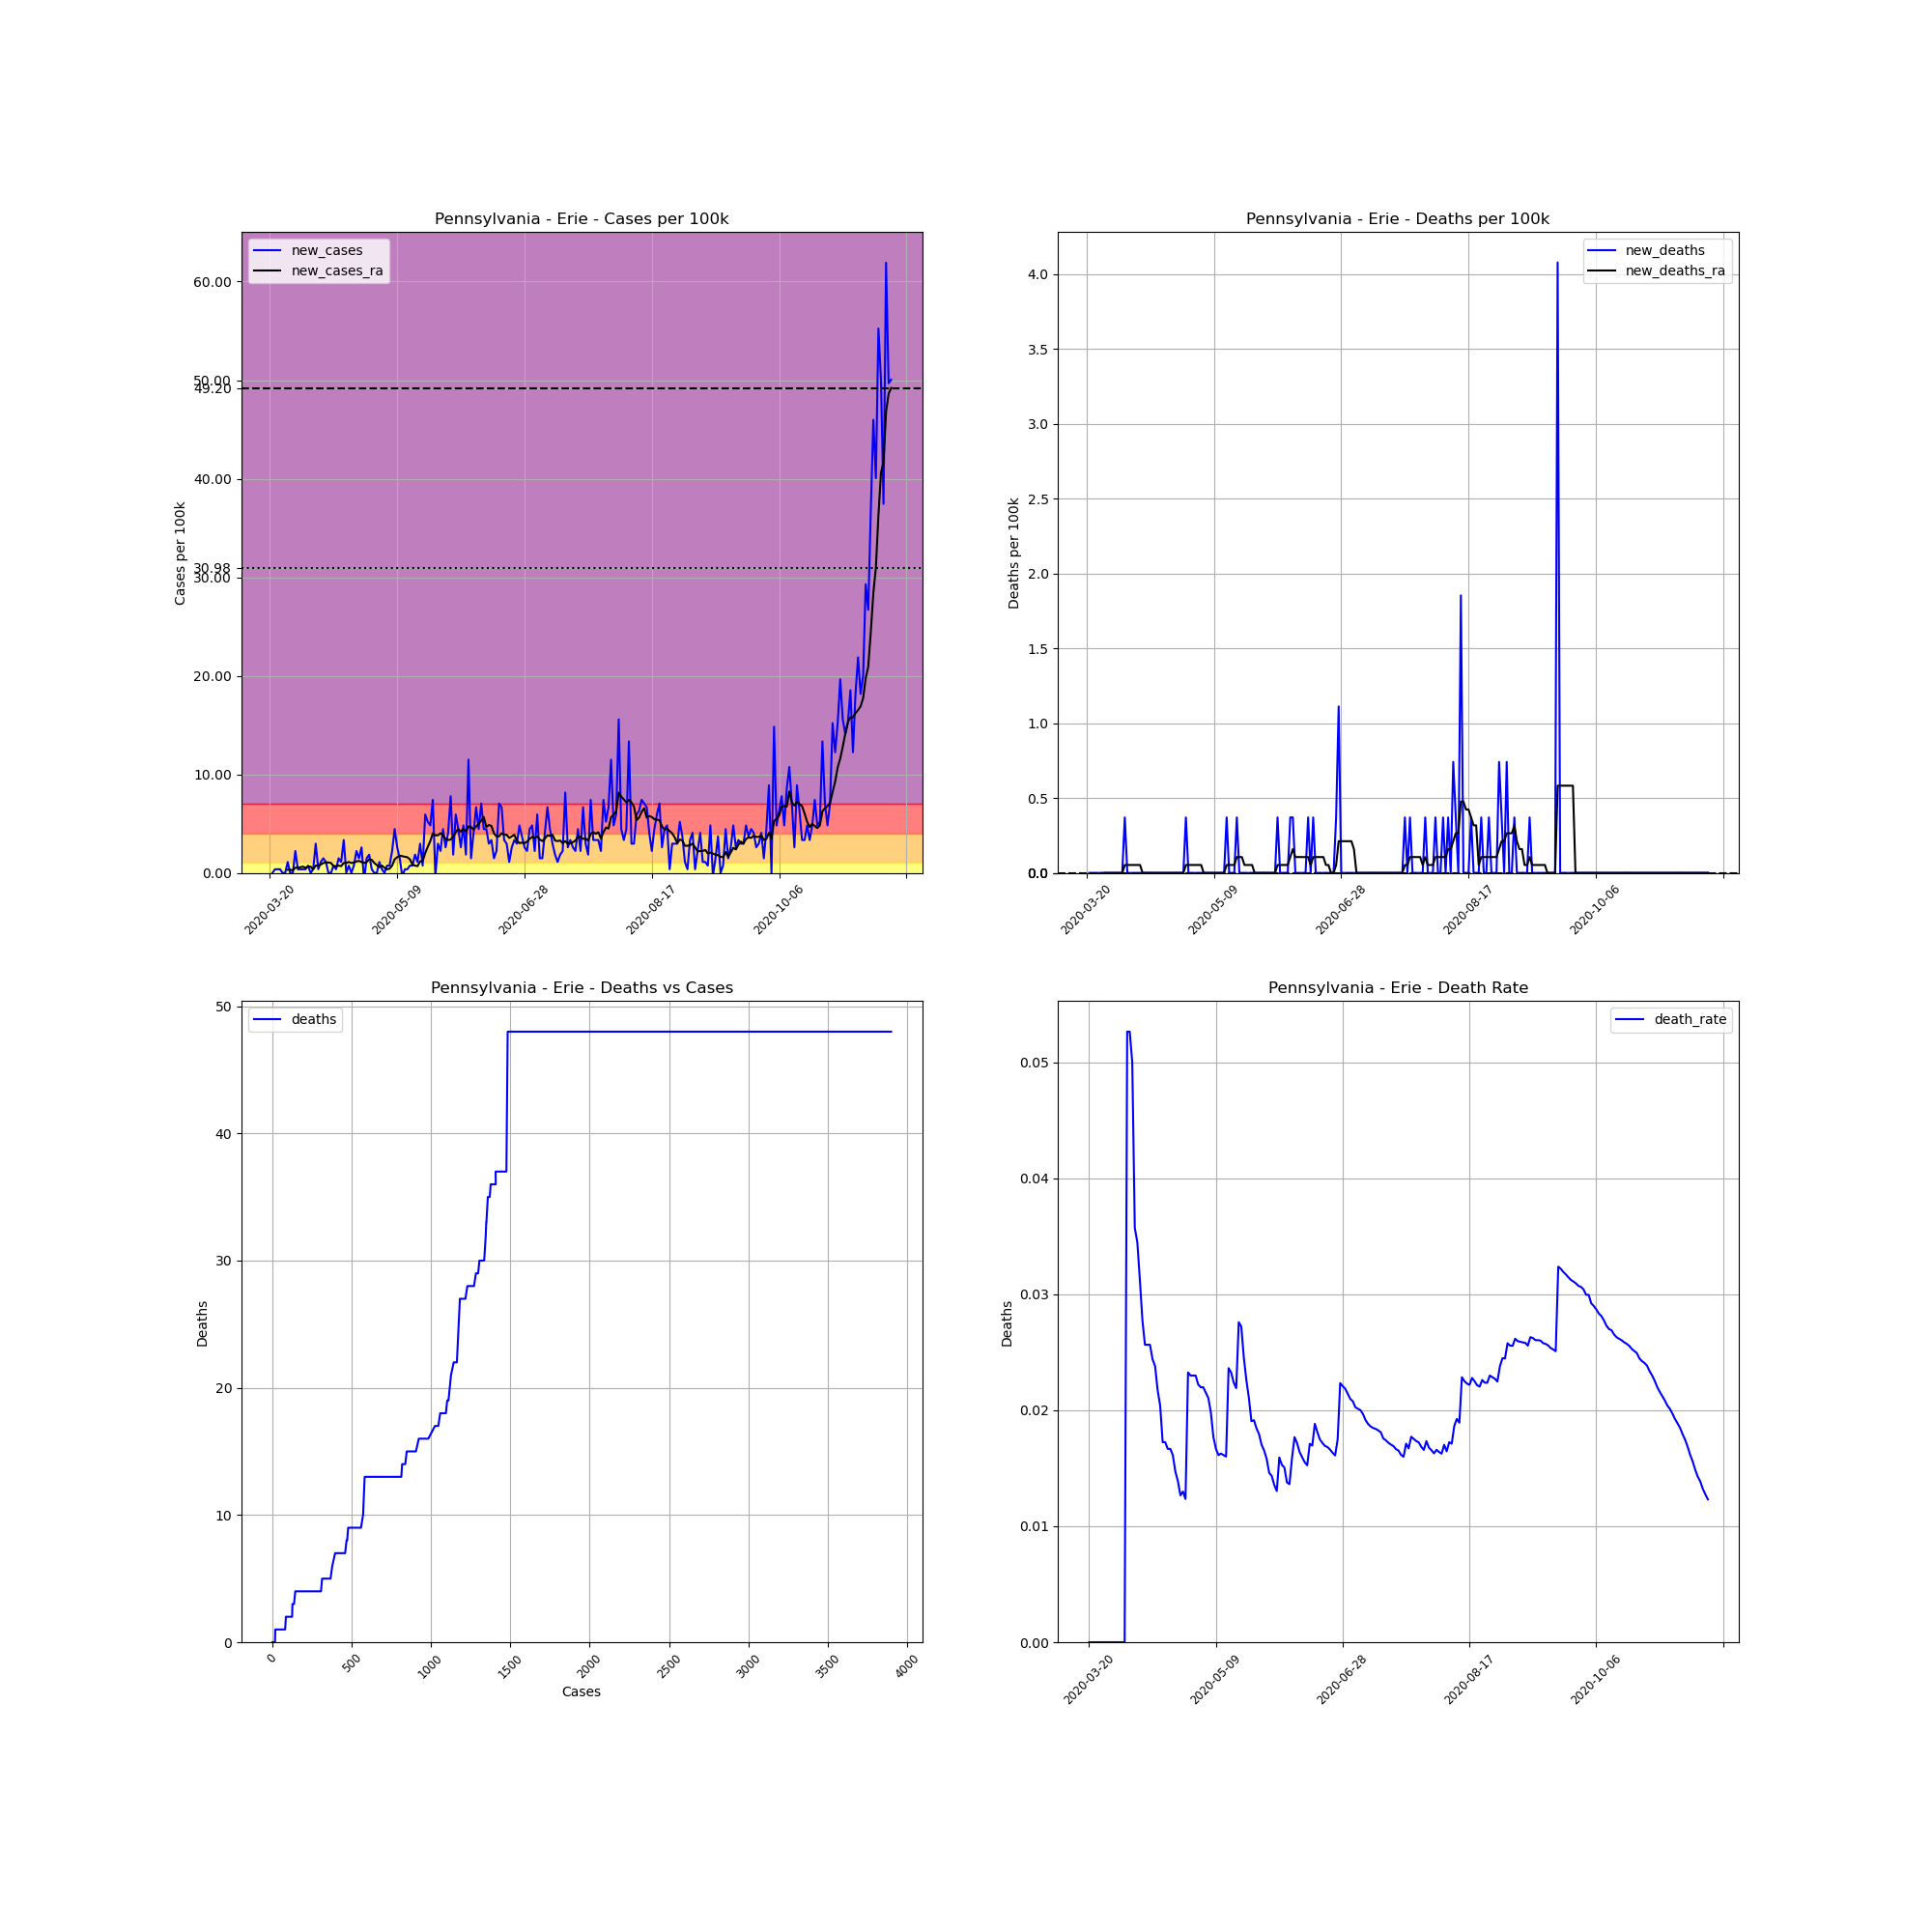

Values plotted in this chart, from the file beside it:
, date, county, state, fips, cases, deaths, COUNTY, STNAME, CTYNAME, POPESTIMATE2019, cases_per_100k, deaths_per_100k, death_rate, new_cases, new_deaths, new_cases_ra, new_deaths_ra
214066, 2020-03-20, Erie, Pennsylvania, 42049, 1, 0, 49, Pennsylvania, Erie, 269728, 0.3707, 0.0, 0.0, , , , 
214067, 2020-03-21, Erie, Pennsylvania, 42049, 1, 0, 49, Pennsylvania, Erie, 269728, 0.3707, 0.0, 0.0, 0.0, 0.0, , 
214068, 2020-03-22, Erie, Pennsylvania, 42049, 2, 0, 49, Pennsylvania, Erie, 269728, 0.7415, 0.0, 0.0, 0.3707, 0.0, , 
214069, 2020-03-23, Erie, Pennsylvania, 42049, 3, 0, 49, Pennsylvania, Erie, 269728, 1.112, 0.0, 0.0, 0.3707, 0.0, , 
214070, 2020-03-24, Erie, Pennsylvania, 42049, 4, 0, 49, Pennsylvania, Erie, 269728, 1.483, 0.0, 0.0, 0.3707, 0.0, , 
214071, 2020-03-25, Erie, Pennsylvania, 42049, 4, 0, 49, Pennsylvania, Erie, 269728, 1.483, 0.0, 0.0, 0.0, 0.0, , 
214072, 2020-03-26, Erie, Pennsylvania, 42049, 4, 0, 49, Pennsylvania, Erie, 269728, 1.483, 0.0, 0.0, 0.0, 0.0, , 
214073, 2020-03-27, Erie, Pennsylvania, 42049, 7, 0, 49, Pennsylvania, Erie, 269728, 2.595, 0.0, 0.0, 1.112, 0.0, 0.3178, 0.0
214074, 2020-03-28, Erie, Pennsylvania, 42049, 7, 0, 49, Pennsylvania, Erie, 269728, 2.595, 0.0, 0.0, 0.0, 0.0, 0.3178, 0.0
214075, 2020-03-29, Erie, Pennsylvania, 42049, 7, 0, 49, Pennsylvania, Erie, 269728, 2.595, 0.0, 0.0, 0.0, 0.0, 0.2648, 0.0
214076, 2020-03-30, Erie, Pennsylvania, 42049, 13, 0, 49, Pennsylvania, Erie, 269728, 4.82, 0.0, 0.0, 2.224, 0.0, 0.5296, 0.0
214077, 2020-03-31, Erie, Pennsylvania, 42049, 14, 0, 49, Pennsylvania, Erie, 269728, 5.19, 0.0, 0.0, 0.3707, 0.0, 0.5296, 0.0
214078, 2020-04-01, Erie, Pennsylvania, 42049, 15, 0, 49, Pennsylvania, Erie, 269728, 5.561, 0.0, 0.0, 0.3707, 0.0, 0.5826, 0.0
214079, 2020-04-02, Erie, Pennsylvania, 42049, 16, 0, 49, Pennsylvania, Erie, 269728, 5.932, 0.0, 0.0, 0.3707, 0.0, 0.6356, 0.0
214080, 2020-04-03, Erie, Pennsylvania, 42049, 17, 0, 49, Pennsylvania, Erie, 269728, 6.303, 0.0, 0.0, 0.3707, 0.0, 0.5296, 0.0
214081, 2020-04-04, Erie, Pennsylvania, 42049, 19, 1, 49, Pennsylvania, Erie, 269728, 7.044, 0.3707, 0.05263, 0.7415, 0.3707, 0.6356, 0.05296
214082, 2020-04-05, Erie, Pennsylvania, 42049, 19, 1, 49, Pennsylvania, Erie, 269728, 7.044, 0.3707, 0.05263, 0.0, 0.0, 0.6356, 0.05296
214083, 2020-04-06, Erie, Pennsylvania, 42049, 20, 1, 49, Pennsylvania, Erie, 269728, 7.415, 0.3707, 0.05, 0.3707, 0.0, 0.3707, 0.05296
214084, 2020-04-07, Erie, Pennsylvania, 42049, 28, 1, 49, Pennsylvania, Erie, 269728, 10.38, 0.3707, 0.03571, 2.966, 0.0, 0.7415, 0.05296
214085, 2020-04-08, Erie, Pennsylvania, 42049, 29, 1, 49, Pennsylvania, Erie, 269728, 10.75, 0.3707, 0.03448, 0.3707, 0.0, 0.7415, 0.05296
214086, 2020-04-09, Erie, Pennsylvania, 42049, 32, 1, 49, Pennsylvania, Erie, 269728, 11.86, 0.3707, 0.03125, 1.112, 0.0, 0.8474, 0.05296
214087, 2020-04-10, Erie, Pennsylvania, 42049, 36, 1, 49, Pennsylvania, Erie, 269728, 13.35, 0.3707, 0.02778, 1.483, 0.0, 1.006, 0.05296
214088, 2020-04-11, Erie, Pennsylvania, 42049, 39, 1, 49, Pennsylvania, Erie, 269728, 14.46, 0.3707, 0.02564, 1.112, 0.0, 1.059, 0.0
214089, 2020-04-12, Erie, Pennsylvania, 42049, 39, 1, 49, Pennsylvania, Erie, 269728, 14.46, 0.3707, 0.02564, 0.0, 0.0, 1.059, 0.0
214090, 2020-04-13, Erie, Pennsylvania, 42049, 39, 1, 49, Pennsylvania, Erie, 269728, 14.46, 0.3707, 0.02564, 0.0, 0.0, 1.006, 0.0
214091, 2020-04-14, Erie, Pennsylvania, 42049, 41, 1, 49, Pennsylvania, Erie, 269728, 15.2, 0.3707, 0.02439, 0.7415, 0.0, 0.6885, 0.0
214092, 2020-04-15, Erie, Pennsylvania, 42049, 42, 1, 49, Pennsylvania, Erie, 269728, 15.57, 0.3707, 0.02381, 0.3707, 0.0, 0.6885, 0.0
214093, 2020-04-16, Erie, Pennsylvania, 42049, 46, 1, 49, Pennsylvania, Erie, 269728, 17.05, 0.3707, 0.02174, 1.483, 0.0, 0.7415, 0.0
214094, 2020-04-17, Erie, Pennsylvania, 42049, 49, 1, 49, Pennsylvania, Erie, 269728, 18.17, 0.3707, 0.02041, 1.112, 0.0, 0.6885, 0.0
214095, 2020-04-18, Erie, Pennsylvania, 42049, 58, 1, 49, Pennsylvania, Erie, 269728, 21.5, 0.3707, 0.01724, 3.337, 0.0, 1.006, 0.0
214096, 2020-04-19, Erie, Pennsylvania, 42049, 58, 1, 49, Pennsylvania, Erie, 269728, 21.5, 0.3707, 0.01724, 0.0, 0.0, 1.006, 0.0
214097, 2020-04-20, Erie, Pennsylvania, 42049, 60, 1, 49, Pennsylvania, Erie, 269728, 22.24, 0.3707, 0.01667, 0.7415, 0.0, 1.112, 0.0
214098, 2020-04-21, Erie, Pennsylvania, 42049, 60, 1, 49, Pennsylvania, Erie, 269728, 22.24, 0.3707, 0.01667, 0.0, 0.0, 1.006, 0.0
214099, 2020-04-22, Erie, Pennsylvania, 42049, 62, 1, 49, Pennsylvania, Erie, 269728, 22.99, 0.3707, 0.01613, 0.7415, 0.0, 1.059, 0.0
214100, 2020-04-23, Erie, Pennsylvania, 42049, 68, 1, 49, Pennsylvania, Erie, 269728, 25.21, 0.3707, 0.01471, 2.224, 0.0, 1.165, 0.0
214101, 2020-04-24, Erie, Pennsylvania, 42049, 72, 1, 49, Pennsylvania, Erie, 269728, 26.69, 0.3707, 0.01389, 1.483, 0.0, 1.218, 0.0
214102, 2020-04-25, Erie, Pennsylvania, 42049, 79, 1, 49, Pennsylvania, Erie, 269728, 29.29, 0.3707, 0.01266, 2.595, 0.0, 1.112, 0.0
214103, 2020-04-26, Erie, Pennsylvania, 42049, 77, 1, 49, Pennsylvania, Erie, 269728, 28.55, 0.3707, 0.01299, -0.7415, 0.0, 1.006, 0.0
214104, 2020-04-27, Erie, Pennsylvania, 42049, 81, 1, 49, Pennsylvania, Erie, 269728, 30.03, 0.3707, 0.01235, 1.483, 0.0, 1.112, 0.0
214105, 2020-04-28, Erie, Pennsylvania, 42049, 86, 2, 49, Pennsylvania, Erie, 269728, 31.88, 0.7415, 0.02326, 1.854, 0.3707, 1.377, 0.05296
214106, 2020-04-29, Erie, Pennsylvania, 42049, 87, 2, 49, Pennsylvania, Erie, 269728, 32.25, 0.7415, 0.02299, 0.3707, 0.0, 1.324, 0.05296
214107, 2020-04-30, Erie, Pennsylvania, 42049, 87, 2, 49, Pennsylvania, Erie, 269728, 32.25, 0.7415, 0.02299, 0.0, 0.0, 1.006, 0.05296
214108, 2020-05-01, Erie, Pennsylvania, 42049, 87, 2, 49, Pennsylvania, Erie, 269728, 32.25, 0.7415, 0.02299, 0.0, 0.0, 0.7945, 0.05296
214109, 2020-05-02, Erie, Pennsylvania, 42049, 90, 2, 49, Pennsylvania, Erie, 269728, 33.37, 0.7415, 0.02222, 1.112, 0.0, 0.5826, 0.05296
214110, 2020-05-03, Erie, Pennsylvania, 42049, 91, 2, 49, Pennsylvania, Erie, 269728, 33.74, 0.7415, 0.02198, 0.3707, 0.0, 0.7415, 0.05296
214111, 2020-05-04, Erie, Pennsylvania, 42049, 91, 2, 49, Pennsylvania, Erie, 269728, 33.74, 0.7415, 0.02198, 0.0, 0.0, 0.5296, 0.05296
214112, 2020-05-05, Erie, Pennsylvania, 42049, 93, 2, 49, Pennsylvania, Erie, 269728, 34.48, 0.7415, 0.02151, 0.7415, 0.0, 0.3707, 0.0
214113, 2020-05-06, Erie, Pennsylvania, 42049, 95, 2, 49, Pennsylvania, Erie, 269728, 35.22, 0.7415, 0.02105, 0.7415, 0.0, 0.4237, 0.0
214114, 2020-05-07, Erie, Pennsylvania, 42049, 101, 2, 49, Pennsylvania, Erie, 269728, 37.45, 0.7415, 0.0198, 2.224, 0.0, 0.7415, 0.0
214115, 2020-05-08, Erie, Pennsylvania, 42049, 113, 2, 49, Pennsylvania, Erie, 269728, 41.89, 0.7415, 0.0177, 4.449, 0.0, 1.377, 0.0
214116, 2020-05-09, Erie, Pennsylvania, 42049, 120, 2, 49, Pennsylvania, Erie, 269728, 44.49, 0.7415, 0.01667, 2.595, 0.0, 1.589, 0.0
214117, 2020-05-10, Erie, Pennsylvania, 42049, 124, 2, 49, Pennsylvania, Erie, 269728, 45.97, 0.7415, 0.01613, 1.483, 0.0, 1.748, 0.0
214118, 2020-05-11, Erie, Pennsylvania, 42049, 123, 2, 49, Pennsylvania, Erie, 269728, 45.6, 0.7415, 0.01626, -0.3707, 0.0, 1.695, 0.0
214119, 2020-05-12, Erie, Pennsylvania, 42049, 124, 2, 49, Pennsylvania, Erie, 269728, 45.97, 0.7415, 0.01613, 0.3707, 0.0, 1.642, 0.0
214120, 2020-05-13, Erie, Pennsylvania, 42049, 125, 2, 49, Pennsylvania, Erie, 269728, 46.34, 0.7415, 0.016, 0.3707, 0.0, 1.589, 0.0
214121, 2020-05-14, Erie, Pennsylvania, 42049, 127, 3, 49, Pennsylvania, Erie, 269728, 47.08, 1.112, 0.02362, 0.7415, 0.3707, 1.377, 0.05296
214122, 2020-05-15, Erie, Pennsylvania, 42049, 129, 3, 49, Pennsylvania, Erie, 269728, 47.83, 1.112, 0.02326, 0.7415, 0.0, 0.8474, 0.05296
214123, 2020-05-16, Erie, Pennsylvania, 42049, 134, 3, 49, Pennsylvania, Erie, 269728, 49.68, 1.112, 0.02239, 1.854, 0.0, 0.7415, 0.05296
214124, 2020-05-17, Erie, Pennsylvania, 42049, 137, 3, 49, Pennsylvania, Erie, 269728, 50.79, 1.112, 0.0219, 1.112, 0.0, 0.6885, 0.05296
214125, 2020-05-18, Erie, Pennsylvania, 42049, 145, 4, 49, Pennsylvania, Erie, 269728, 53.76, 1.483, 0.02759, 2.966, 0.3707, 1.165, 0.1059
... 185 more rows
